Labelled photos from "data_split", an image-classification folder in ImAle/IA_CNN_BrainTumor. The possible labels are: glioma, meningioma, no tumor, pituitary tumor.

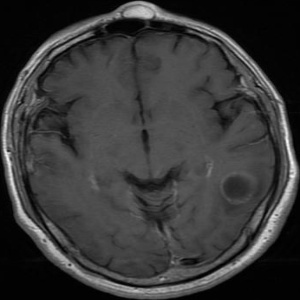
Label: glioma

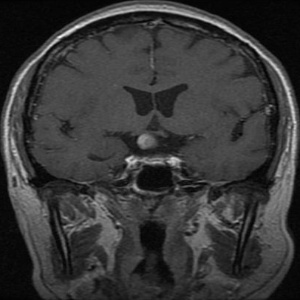
Label: pituitary tumor

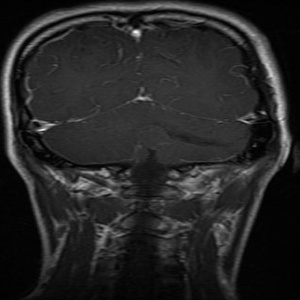
Label: glioma

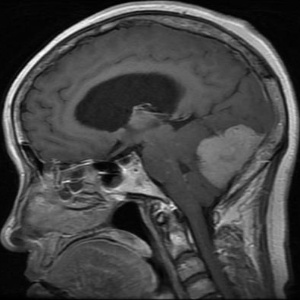
Label: meningioma

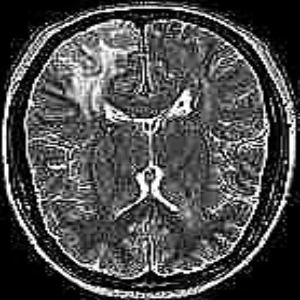
Label: no tumor

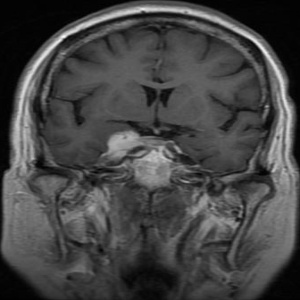
Label: meningioma
